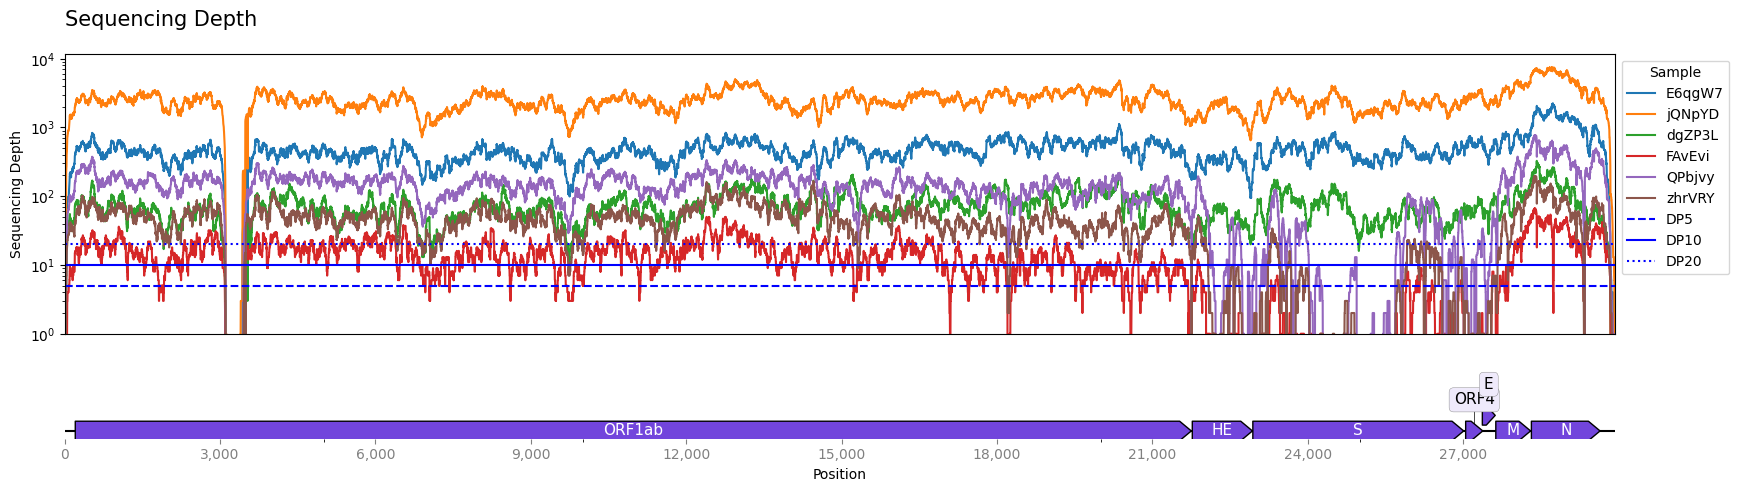

The file beside this chart, header and first rows:
, E6qgW7, jQNpYD, dgZP3L, FAvEvi, QPbjvy, zhrVRY
1, 0.0, 0.0, 0.0, 0.0, 0.0, 0.0
2, 0.0, 0.0, 0.0, 0.0, 0.0, 0.0
3, 0.0, 0.0, 0.0, 0.0, 0.0, 0.0
4, 0.0, 0.0, 0.0, 0.0, 0.0, 0.0
5, 0.0, 0.0, 0.0, 0.0, 0.0, 0.0
6, 0.0, 1.0, 0.0, 0.0, 0.0, 0.0
7, 0.0, 1.0, 0.0, 0.0, 0.0, 0.0
8, 0.0, 1.0, 0.0, 0.0, 0.0, 0.0
9, 0.0, 1.0, 0.0, 0.0, 0.0, 0.0
10, 0.0, 1.0, 0.0, 0.0, 0.0, 0.0
11, 0.0, 1.0, 0.0, 0.0, 0.0, 0.0
12, 0.0, 1.0, 0.0, 0.0, 0.0, 0.0
13, 0.0, 1.0, 0.0, 0.0, 0.0, 0.0
14, 0.0, 1.0, 0.0, 0.0, 0.0, 0.0
15, 0.0, 1.0, 0.0, 0.0, 0.0, 0.0
16, 0.0, 1.0, 0.0, 0.0, 0.0, 0.0
17, 0.0, 1.0, 0.0, 0.0, 0.0, 0.0
18, 0.0, 10.0, 0.0, 0.0, 0.0, 0.0
19, 0.0, 11.0, 0.0, 0.0, 0.0, 0.0
20, 0.0, 16.0, 0.0, 0.0, 0.0, 0.0
21, 0.0, 16.0, 0.0, 0.0, 0.0, 0.0
22, 0.0, 21.0, 0.0, 0.0, 1.0, 1.0
23, 0.0, 23.0, 0.0, 0.0, 1.0, 1.0
24, 0.0, 23.0, 0.0, 0.0, 2.0, 1.0
25, 0.0, 24.0, 0.0, 0.0, 2.0, 1.0
26, 1.0, 61.0, 0.0, 0.0, 3.0, 2.0
27, 1.0, 62.0, 0.0, 0.0, 3.0, 2.0
28, 12.0, 180.0, 8.0, 1.0, 9.0, 7.0
29, 17.0, 220.0, 10.0, 1.0, 9.0, 7.0
30, 17.0, 238.0, 11.0, 1.0, 10.0, 7.0
31, 17.0, 239.0, 11.0, 1.0, 10.0, 7.0
32, 17.0, 260.0, 11.0, 1.0, 11.0, 7.0
33, 17.0, 261.0, 11.0, 1.0, 11.0, 7.0
34, 17.0, 264.0, 11.0, 1.0, 12.0, 7.0
35, 17.0, 273.0, 11.0, 1.0, 12.0, 7.0
36, 35.0, 380.0, 17.0, 1.0, 26.0, 15.0
37, 37.0, 390.0, 18.0, 1.0, 26.0, 15.0
38, 37.0, 397.0, 18.0, 1.0, 26.0, 15.0
39, 37.0, 426.0, 18.0, 1.0, 27.0, 16.0
40, 37.0, 433.0, 18.0, 1.0, 28.0, 16.0
41, 38.0, 434.0, 18.0, 1.0, 28.0, 16.0
42, 38.0, 441.0, 18.0, 1.0, 28.0, 17.0
43, 38.0, 448.0, 18.0, 1.0, 29.0, 17.0
44, 42.0, 486.0, 19.0, 1.0, 32.0, 17.0
45, 50.0, 527.0, 22.0, 1.0, 36.0, 19.0
46, 50.0, 528.0, 22.0, 1.0, 36.0, 19.0
47, 61.0, 595.0, 24.0, 2.0, 40.0, 19.0
48, 61.0, 597.0, 24.0, 2.0, 40.0, 19.0
49, 82.0, 721.0, 32.0, 3.0, 49.0, 23.0
50, 82.0, 738.0, 34.0, 3.0, 52.0, 23.0
51, 82.0, 738.0, 34.0, 3.0, 52.0, 23.0
52, 82.0, 739.0, 34.0, 3.0, 52.0, 23.0
53, 82.0, 738.0, 34.0, 3.0, 53.0, 23.0
54, 86.0, 767.0, 34.0, 4.0, 56.0, 23.0
55, 86.0, 769.0, 34.0, 4.0, 56.0, 23.0
56, 86.0, 770.0, 34.0, 4.0, 56.0, 23.0
57, 86.0, 771.0, 34.0, 4.0, 57.0, 23.0
58, 86.0, 774.0, 34.0, 4.0, 57.0, 23.0
59, 93.0, 839.0, 38.0, 4.0, 60.0, 26.0
60, 93.0, 839.0, 38.0, 4.0, 60.0, 26.0
... 29,866 more rows
